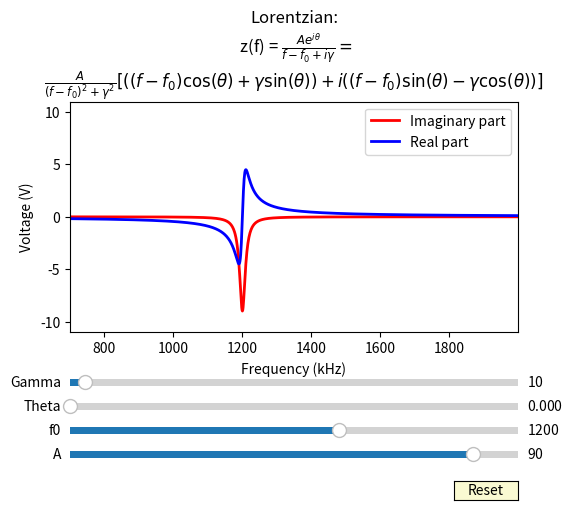

Here is the Python script that generated this plot:
import numpy as np
import matplotlib.pyplot as plt
from matplotlib.widgets import Slider, Button, RadioButtons

fig, ax = plt.subplots()
plt.subplots_adjust(left=0.2, bottom=0.4)

""" Set initial values and frequency range """
f = np.arange(700, 2000, 1)
theta = 0
a0 = 90
f0 = 1200
gamma = 10

""" Lorentzian equation from Labactor """
lorentzian_complex = (a0 * np.exp(1j * theta)) / (f - f0 + (1j * gamma))

""" Plots the real and imaginary parts and legend"""
l, = plt.plot(f, lorentzian_complex.imag, lw=2, color='red', label='Imaginary part')
m, = plt.plot(f, lorentzian_complex.real, lw=2, color='blue', label='Real part')
# plt.autoscale(enable=True)
ax.legend()

""" Set Title, And Axes"""
title = "Lorentzian:\n z(f) = "+r"$\frac{Ae^{i\theta}}{f-f_{0}+i\gamma} = $"
title += '\n'
#title += r" = $\frac{A}{(f-f_{0})^{2}+\gamma^{2}} [(f-f_{0})cos(\theta)+ i(f-f_{0})]$"
title += r"$\frac{A}{(f-f_{0})^{2}+\gamma^{2}} [((f-f_{0})\cos(\theta)+$"
title += r"$\gamma\sin(\theta)) + i((f-f_{0})\sin(\theta)-\gamma\cos(\theta))]$"
ax.set_title(title)
lim = 11
ax.set_ylim(-1*lim,lim)
ax.set_xlim(700,np.max(f))
ax.set_xlabel("Frequency (kHz)")
ax.set_ylabel("Voltage (V)")

""" Defines coordinates and colors for the sliders """
axcolor = 'lightgoldenrodyellow'
axa0 = plt.axes([0.2, 0.13, 0.7, 0.03], facecolor=axcolor)
axf0 = plt.axes([0.2, 0.18, 0.7, 0.03], facecolor=axcolor)
axtheta = plt.axes([0.2, 0.23, 0.7, 0.03], facecolor=axcolor)
axgamma = plt.axes([0.2, 0.28, 0.7, 0.03], facecolor=axcolor)

""" Creates slider widgets with (axis, label, minVal, maxVal, initialVal) """
sf0 = Slider(axf0, 'f0', 0, 2000.0, valinit=f0)
sa0 = Slider(axa0, 'A', 0, 100, valinit=a0)
stheta = Slider(axtheta, 'Theta', 0, 2*np.pi, valinit=theta)
sgamma = Slider(axgamma, 'Gamma', 0, 300, valinit=gamma)

""" Updates the plot when the slider values are changed """
def update(val):
    """ Values from sliders """
    new_a0 = sa0.val
    new_f0 = sf0.val
    new_theta = stheta.val
    new_gamma = sgamma.val
    """ Equation with new values """
    lorentzian_complex = (new_a0 * np.exp(1j * new_theta)) / (f - new_f0 + (1j * new_gamma))
    """ Sets new values for y axis """
    l.set_ydata(lorentzian_complex.imag)
    m.set_ydata(lorentzian_complex.real)
    """ Autoscales axis """
    #ax.relim()
    #ax.autoscale_view()
    #fig.canvas.draw_idle()
sf0.on_changed(update)
sa0.on_changed(update)
stheta.on_changed(update)
sgamma.on_changed(update)

""" Reset button location and widget """
resetax = plt.axes([0.8, 0.05, 0.1, 0.04])
button = Button(resetax, 'Reset', color=axcolor, hovercolor='0.975')

""" Resets slider values when button is pushed """
def reset(event):
    sf0.reset()
    sa0.reset()
    stheta.reset()
    sgamma.reset()
button.on_clicked(reset)

plt.show()
